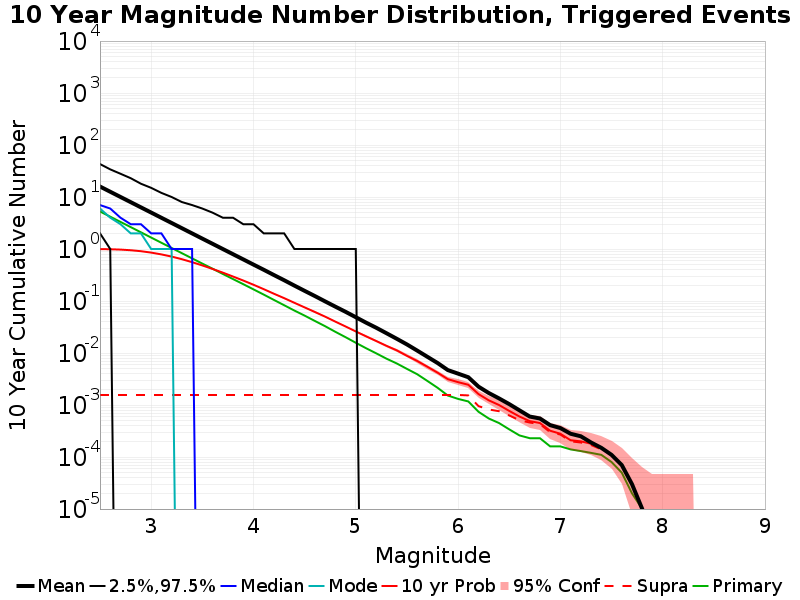

Source data for this figure (header and first rows):
Mag, Mean, 2.5 %ile, 97.5 %ile, Median, Mode, 10 yr Probability, 10 yr Supra-Seis Prob, Primary Aftershocks Mean
2.5, 15.88, 2.0, 43.0, 7.0, 6.0, 0.9964, 0.00156, 5.269
2.6, 12.62, 1.0, 34.0, 6.0, 4.0, 0.9892, 0.00156, 4.182
2.7, 10.02, 0.0, 28.0, 4.0, 3.0, 0.974, 0.00156, 3.32
2.8, 7.961, 0.0, 23.0, 3.0, 2.0, 0.9471, 0.00156, 2.637
2.9, 6.32, 0.0, 18.0, 3.0, 2.0, 0.9071, 0.00156, 2.093
3.0, 5.021, 0.0, 15.0, 2.0, 1.0, 0.8526, 0.00156, 1.66
3.1, 3.985, 0.0, 12.0, 2.0, 1.0, 0.7872, 0.00156, 1.318
3.2, 3.165, 0.0, 10.0, 1.0, 1.0, 0.7146, 0.00156, 1.047
3.3, 2.513, 0.0, 8.0, 1.0, 0.0, 0.6366, 0.00156, 0.831
3.4, 1.996, 0.0, 7.0, 1.0, 0.0, 0.5583, 0.00156, 0.6605
3.5, 1.584, 0.0, 6.0, 0.0, 0.0, 0.4832, 0.00156, 0.5244
3.6, 1.259, 0.0, 5.0, 0.0, 0.0, 0.4134, 0.00156, 0.4182
3.7, 1, 0.0, 4.0, 0.0, 0.0, 0.3513, 0.00156, 0.3317
3.8, 0.7946, 0.0, 4.0, 0.0, 0.0, 0.2955, 0.00156, 0.2642
3.9, 0.6317, 0.0, 3.0, 0.0, 0.0, 0.2476, 0.00156, 0.2107
4.0, 0.5016, 0.0, 3.0, 0.0, 0.0, 0.2054, 0.00156, 0.1674
4.1, 0.3989, 0.0, 2.0, 0.0, 0.0, 0.169, 0.00156, 0.1329
4.2, 0.3157, 0.0, 2.0, 0.0, 0.0, 0.1379, 0.00156, 0.1049
4.3, 0.2508, 0.0, 2.0, 0.0, 0.0, 0.1135, 0.00156, 0.08291
4.4, 0.1978, 0.0, 1.0, 0.0, 0.0, 0.09233, 0.00156, 0.06552
4.5, 0.1567, 0.0, 1.0, 0.0, 0.0, 0.07534, 0.00156, 0.05235
4.6, 0.1246, 0.0, 1.0, 0.0, 0.0, 0.06148, 0.00156, 0.04136
4.7, 0.09838, 0.0, 1.0, 0.0, 0.0, 0.05004, 0.00156, 0.03278
4.8, 0.07794, 0.0, 1.0, 0.0, 0.0, 0.04016, 0.00156, 0.02557
4.9, 0.062, 0.0, 1.0, 0.0, 0.0, 0.03236, 0.00156, 0.02016
5.0, 0.04882, 0.0, 1.0, 0.0, 0.0, 0.026, 0.00156, 0.01574
5.1, 0.03839, 0.0, 0.0, 0.0, 0.0, 0.02091, 0.00156, 0.01237
5.2, 0.03058, 0.0, 0.0, 0.0, 0.0, 0.01701, 0.00156, 0.00985
5.3, 0.02401, 0.0, 0.0, 0.0, 0.0, 0.01376, 0.00156, 0.00778
5.4, 0.01879, 0.0, 0.0, 0.0, 0.0, 0.01126, 0.00156, 0.0063
5.5, 0.01462, 0.0, 0.0, 0.0, 0.0, 0.00882, 0.00156, 0.00495
5.6, 0.01114, 0.0, 0.0, 0.0, 0.0, 0.00703, 0.00156, 0.00391
5.7, 0.00845, 0.0, 0.0, 0.0, 0.0, 0.00544, 0.00156, 0.0029
5.8, 0.00641, 0.0, 0.0, 0.0, 0.0, 0.00418, 0.00156, 0.00214
5.9, 0.00469, 0.0, 0.0, 0.0, 0.0, 0.00314, 0.00156, 0.00152
6.0, 0.00401, 0.0, 0.0, 0.0, 0.0, 0.00275, 0.00156, 0.00131
6.1, 0.00342, 0.0, 0.0, 0.0, 0.0, 0.00245, 0.00153, 0.00117
6.2, 0.00225, 0.0, 0.0, 0.0, 0.0, 0.00162, 9.5E-4, 7.4E-4
6.3, 0.0017, 0.0, 0.0, 0.0, 0.0, 0.00123, 8.2E-4, 5.5E-4
6.4, 0.00134, 0.0, 0.0, 0.0, 0.0, 0.001, 7.6E-4, 4.5E-4
6.5, 0.00104, 0.0, 0.0, 0.0, 0.0, 7.7E-4, 6.3E-4, 3.4E-4
6.6, 7.9E-4, 0.0, 0.0, 0.0, 0.0, 6.0E-4, 5.1E-4, 2.6E-4
6.7, 6.0E-4, 0.0, 0.0, 0.0, 0.0, 4.9E-4, 4.6E-4, 2.3E-4
6.8, 5.5E-4, 0.0, 0.0, 0.0, 0.0, 4.5E-4, 4.3E-4, 2.3E-4
6.9, 4.1E-4, 0.0, 0.0, 0.0, 0.0, 3.2E-4, 3.0E-4, 1.6E-4
7.0, 3.6E-4, 0.0, 0.0, 0.0, 0.0, 2.8E-4, 2.7E-4, 1.6E-4
7.1, 2.8E-4, 0.0, 0.0, 0.0, 0.0, 2.1E-4, 2.0E-4, 1.4E-4
7.2, 2.5E-4, 0.0, 0.0, 0.0, 0.0, 2.0E-4, 1.9E-4, 1.3E-4
7.3, 1.9E-4, 0.0, 0.0, 0.0, 0.0, 1.8E-4, 1.7E-4, 1.2E-4
7.4, 1.5E-4, 0.0, 0.0, 0.0, 0.0, 1.5E-4, 1.4E-4, 1.1E-4
7.5, 1.1E-4, 0.0, 0.0, 0.0, 0.0, 1.1E-4, 1.1E-4, 8.0E-5
7.6, 7.0E-5, 0.0, 0.0, 0.0, 0.0, 7.0E-5, 7.0E-5, 5.0E-5
7.7, 3.0E-5, 0.0, 0.0, 0.0, 0.0, 3.0E-5, 3.0E-5, 2.0E-5
7.8, 1.0E-5, 0.0, 0.0, 0.0, 0.0, 1.0E-5, 1.0E-5, 1.0E-5
7.9, 0.0, 0.0, 0.0, 0.0, 0.0, 0.0, 0.0, 0.0
8.0, 0.0, 0.0, 0.0, 0.0, 0.0, 0.0, 0.0, 0.0
8.1, 0.0, 0.0, 0.0, 0.0, 0.0, 0.0, 0.0, 0.0
8.2, 0.0, 0.0, 0.0, 0.0, 0.0, 0.0, 0.0, 0.0
8.3, 0.0, 0.0, 0.0, 0.0, 0.0, 0.0, 0.0, 0.0
8.4, 0.0, 0.0, 0.0, 0.0, 0.0, 0.0, 0.0, 0.0
... 6 more rows
